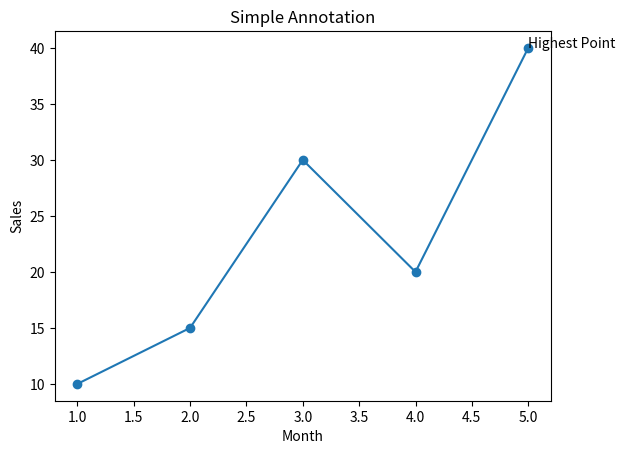

Write Python code to recreate this figure.
import matplotlib.pyplot as plt

x = [1,2,3,4,5]
y = [10,15,30,20,40]

fig, ax = plt.subplots()

ax.plot(
    x,
    y,
    marker='o'
)

ax.text(
    5,
    40,
    "Highest Point"
)

ax.set_title(
    "Simple Annotation"
)

ax.set_xlabel("Month")
ax.set_ylabel("Sales")

plt.savefig(
    "text_annotation.png",
    dpi=150,
    bbox_inches="tight"
)

plt.show()
